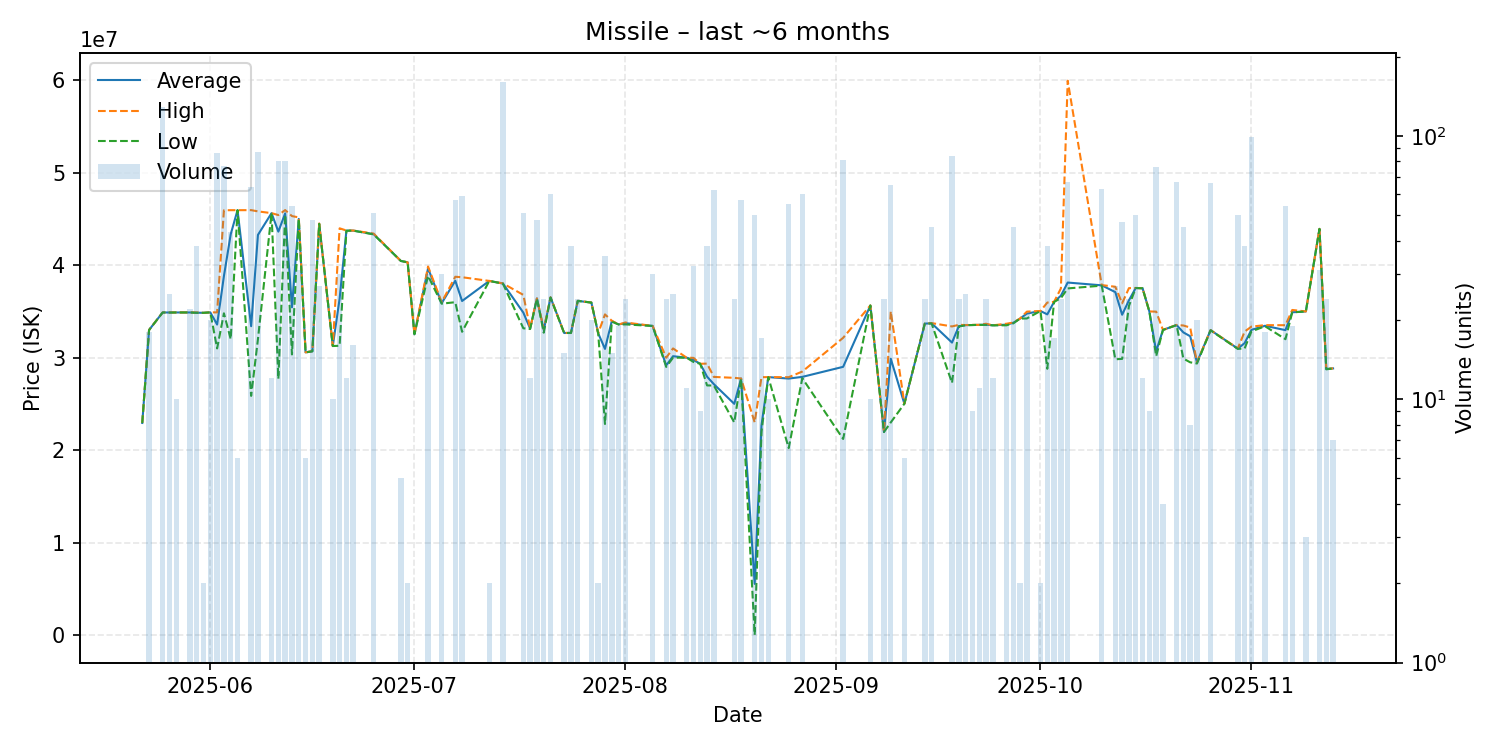

Values plotted in this chart, from the file beside it:
date, average, highest, lowest, order_count, volume
2025-05-22, 22940000, 22940000, 22940000, 1, 1
2025-05-23, 32998333, 33000000, 32990000, 2, 18
2025-05-25, 34890000, 34890000, 34890000, 7, 129
2025-05-26, 34886000, 34890000, 34880000, 2, 25
2025-05-27, 34890000, 34890000, 34890000, 1, 10
2025-05-29, 34890000, 34890000, 34890000, 1, 22
2025-05-30, 34865526, 34890000, 34850000, 3, 38
2025-05-31, 34850000, 34850000, 34850000, 1, 2
2025-06-01, 34900000, 34900000, 34900000, 1, 20
2025-06-02, 33582093, 34900000, 31000000, 5, 86
2025-06-03, 38824805, 45940000, 34800000, 6, 77
2025-06-04, 43351860, 45950000, 32000000, 4, 43
2025-06-05, 45950000, 45950000, 45950000, 1, 6
2025-06-07, 33404844, 45955000, 25870000, 11, 64
2025-06-08, 43276322, 45820000, 32000000, 11, 87
2025-06-10, 45630000, 45630000, 45630000, 1, 12
2025-06-11, 43631750, 45420000, 27720000, 14, 80
2025-06-12, 45607625, 45960000, 45440000, 10, 80
2025-06-13, 35446111, 45310000, 30350000, 7, 54
2025-06-14, 45003548, 45170000, 45000000, 3, 31
2025-06-15, 30578333, 30580000, 30570000, 2, 6
2025-06-16, 30690417, 30710000, 30690000, 5, 48
2025-06-17, 44471111, 44510000, 44470000, 5, 27
2025-06-19, 31260000, 31260000, 31260000, 1, 10
2025-06-20, 36369333, 43990000, 31290000, 5, 30
2025-06-21, 43730833, 43750000, 43730000, 3, 12
2025-06-22, 43741250, 43750000, 43740000, 3, 16
2025-06-25, 43356863, 43420000, 43330000, 7, 51
2025-06-29, 40460000, 40460000, 40460000, 1, 5
2025-06-30, 40310000, 40310000, 40310000, 2, 2
2025-07-01, 32540000, 32540000, 32540000, 1, 1
2025-07-03, 39658667, 39860000, 38850000, 3, 30
2025-07-05, 35894000, 36000000, 35840000, 6, 30
2025-07-07, 38320526, 38750000, 36000000, 8, 57
2025-07-08, 36130000, 38700000, 32800000, 6, 59
2025-07-12, 38300000, 38300000, 38300000, 1, 2
2025-07-14, 38020000, 38030000, 38010000, 20, 160
2025-07-17, 34874902, 36790000, 33180000, 7, 51
2025-07-18, 33145000, 33160000, 33100000, 2, 12
2025-07-19, 36407292, 36410000, 36370000, 6, 48
2025-07-20, 32983333, 33100000, 32700000, 2, 24
2025-07-21, 36518500, 36530000, 36500000, 7, 60
2025-07-23, 32670000, 32670000, 32670000, 1, 15
2025-07-24, 32677895, 32680000, 32670000, 6, 38
2025-07-25, 36142917, 36150000, 36140000, 2, 24
2025-07-27, 35960000, 35960000, 35960000, 2, 20
2025-07-28, 32640000, 32640000, 32640000, 1, 2
2025-07-29, 30950286, 34680000, 22830000, 6, 35
2025-07-30, 33958000, 34000000, 33900000, 3, 15
2025-07-31, 33590000, 33590000, 33590000, 3, 19
2025-08-01, 33728750, 33800000, 33600000, 6, 24
2025-08-05, 33436667, 33440000, 33430000, 2, 30
2025-08-07, 29166667, 30000000, 29000000, 2, 24
2025-08-08, 30160000, 31000000, 30000000, 2, 25
2025-08-10, 30000000, 30000000, 30000000, 2, 11
2025-08-11, 29759375, 29980000, 29540000, 6, 32
2025-08-12, 29340000, 29340000, 29340000, 3, 9
2025-08-13, 27948684, 29360000, 27000000, 9, 38
2025-08-14, 27137097, 27920000, 26990000, 9, 62
2025-08-17, 25008333, 27820000, 23000000, 2, 24
... 53 more rows
